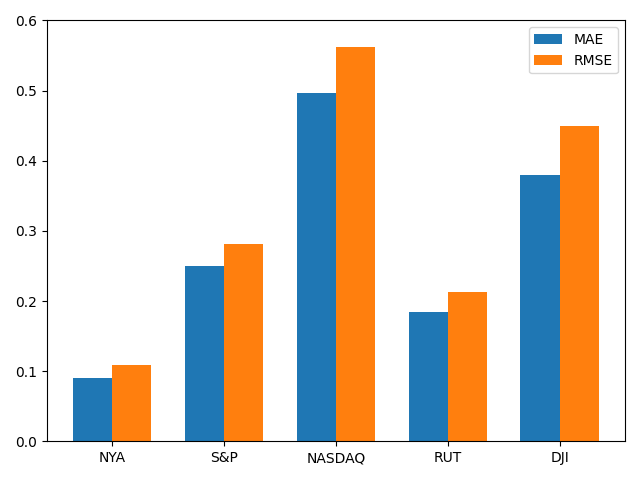

Values plotted in this chart, from the file beside it:
, MAE, RMSE
NYA, 0.09058, 0.1085
S&P, 0.2503, 0.2816
NASDAQ, 0.4972, 0.5628
RUT, 0.1847, 0.2129
DJI, 0.3792, 0.4496
